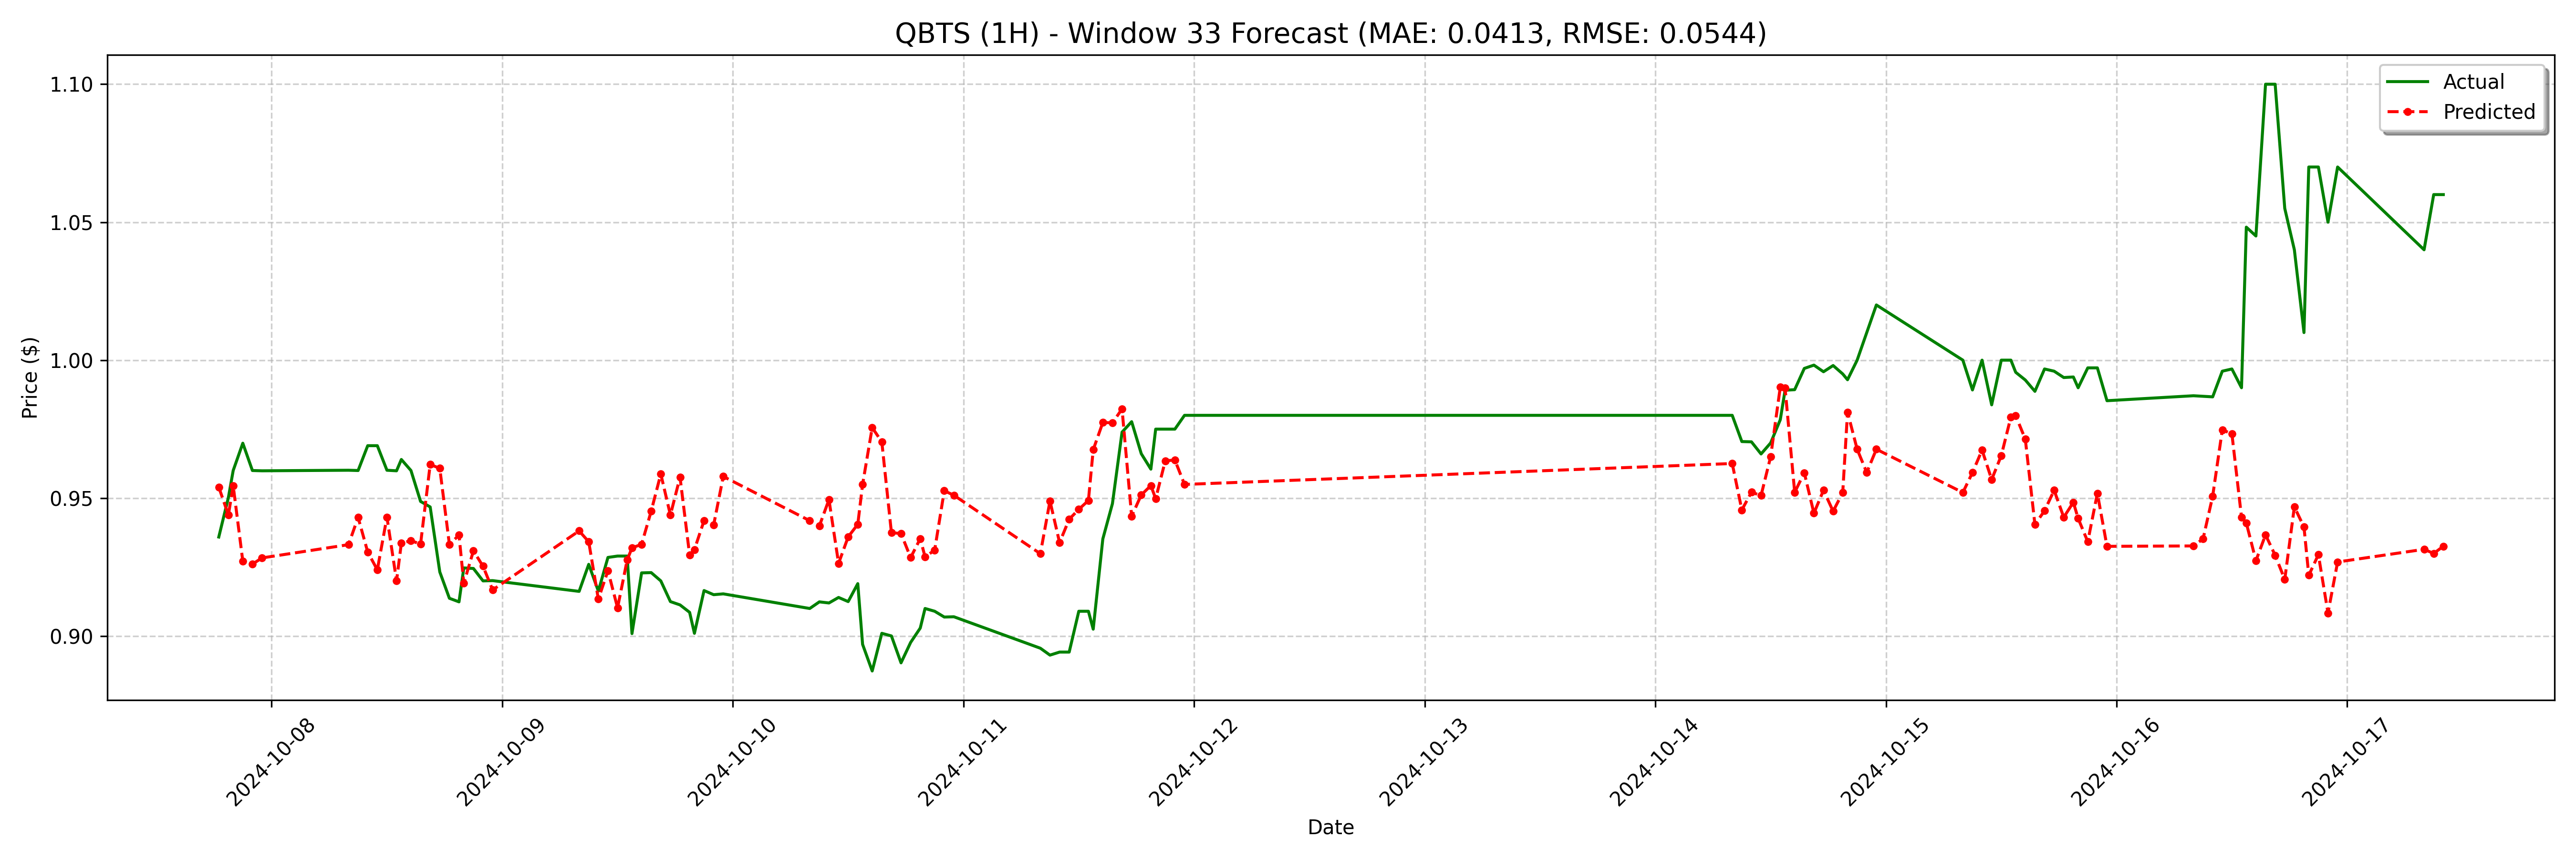

Values plotted in this chart, from the file beside it:
date, actual, forecast
2024-10-07 18:30:00, 0.9359, 0.954
2024-10-07 19:30:00, 0.9502, 0.9439
2024-10-07 20:00:00, 0.96, 0.9545
2024-10-07 21:00:00, 0.9699, 0.9272
2024-10-07 22:00:00, 0.96, 0.9261
2024-10-07 23:00:00, 0.9599, 0.9283
2024-10-08 08:00:00, 0.9601, 0.9331
2024-10-08 09:00:00, 0.96, 0.943
2024-10-08 10:00:00, 0.969, 0.9305
2024-10-08 11:00:00, 0.969, 0.924
2024-10-08 12:00:00, 0.9601, 0.9431
2024-10-08 13:00:00, 0.9599, 0.92
2024-10-08 13:30:00, 0.964, 0.9336
2024-10-08 14:30:00, 0.96, 0.9346
2024-10-08 15:30:00, 0.9488, 0.9334
2024-10-08 16:30:00, 0.9468, 0.9622
2024-10-08 17:30:00, 0.9233, 0.9608
2024-10-08 18:30:00, 0.9137, 0.9332
2024-10-08 19:30:00, 0.9124, 0.9366
2024-10-08 20:00:00, 0.9247, 0.9192
2024-10-08 21:00:00, 0.9245, 0.9309
2024-10-08 22:00:00, 0.92, 0.9253
2024-10-08 23:00:00, 0.9201, 0.9167
2024-10-09 08:00:00, 0.9162, 0.9381
2024-10-09 09:00:00, 0.926, 0.9342
2024-10-09 10:00:00, 0.9163, 0.9134
2024-10-09 11:00:00, 0.9285, 0.9237
2024-10-09 12:00:00, 0.929, 0.9102
2024-10-09 13:00:00, 0.929, 0.9276
2024-10-09 13:30:00, 0.9009, 0.932
2024-10-09 14:30:00, 0.9229, 0.9332
2024-10-09 15:30:00, 0.923, 0.9453
2024-10-09 16:30:00, 0.92, 0.9587
2024-10-09 17:30:00, 0.9125, 0.9439
2024-10-09 18:30:00, 0.9113, 0.9576
2024-10-09 19:30:00, 0.9086, 0.9294
2024-10-09 20:00:00, 0.901, 0.9314
2024-10-09 21:00:00, 0.9165, 0.9418
2024-10-09 22:00:00, 0.915, 0.9403
2024-10-09 23:00:00, 0.9153, 0.9578
2024-10-10 08:00:00, 0.91, 0.9418
2024-10-10 09:00:00, 0.9124, 0.9399
2024-10-10 10:00:00, 0.912, 0.9495
2024-10-10 11:00:00, 0.914, 0.9263
2024-10-10 12:00:00, 0.9125, 0.936
2024-10-10 13:00:00, 0.919, 0.9405
2024-10-10 13:30:00, 0.897, 0.9549
2024-10-10 14:30:00, 0.8874, 0.9756
2024-10-10 15:30:00, 0.901, 0.9704
2024-10-10 16:30:00, 0.9, 0.9375
2024-10-10 17:30:00, 0.8903, 0.9372
2024-10-10 18:30:00, 0.8977, 0.9284
2024-10-10 19:30:00, 0.9029, 0.9353
2024-10-10 20:00:00, 0.91, 0.9287
2024-10-10 21:00:00, 0.909, 0.9311
2024-10-10 22:00:00, 0.9069, 0.9527
2024-10-10 23:00:00, 0.907, 0.951
2024-10-11 08:00:00, 0.8956, 0.9299
2024-10-11 09:00:00, 0.8931, 0.949
2024-10-11 10:00:00, 0.8942, 0.9339
... 68 more rows
